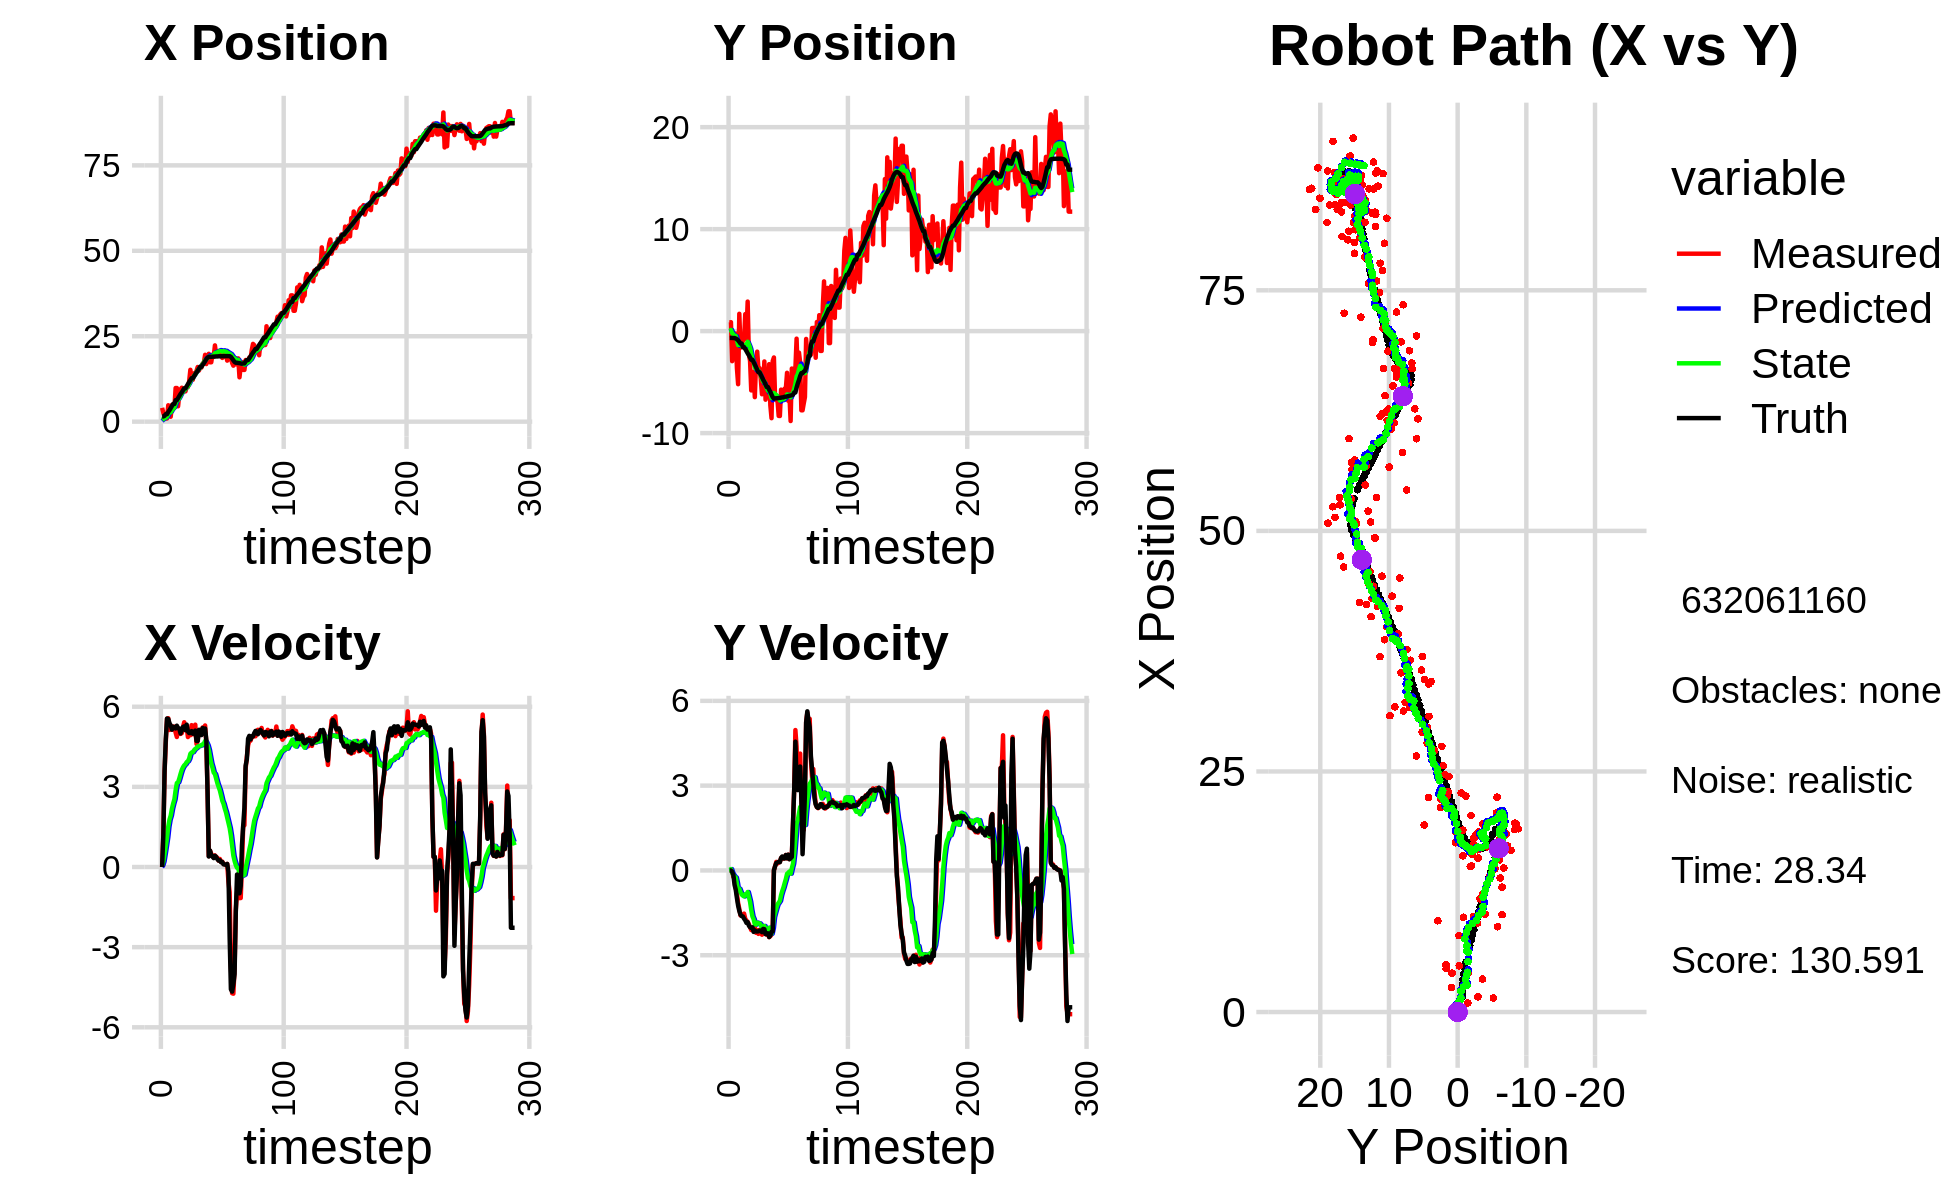

Source data for this figure (header and first rows):
2.652084231137594283e+00, -5.764506604284026503e-01, 0.000000000000000000e+00, -0.000000000000000000e+00, 0.000000000000000000e+00, 0.000000000000000000e+00, 0.000000000000000000e+00, 0.000000000000000000e+00, 1.900083795120251495e-01, -5.044184626217226852e-02, 0.000000000000000000e+00, 0.000000000000000000e+00, 1.534918069616639791e+00, -6.679646367568353726e-01, 0.000000000000000000e+00, 0.000000000000000000e+00, 0.000000000000000000e+00, 7.155940402299165726e-04
4.045768022637764361e+00, 8.260325794100911168e-01, 0.000000000000000000e+00, -0.000000000000000000e+00, 1.900083795120251495e-01, -5.044184626217226852e-02, 0.000000000000000000e+00, 0.000000000000000000e+00, 5.279071624175974975e-01, 2.752920287980505087e-02, 6.064208347857759362e-02, 2.149415718637952971e-02, 1.534918069616639791e+00, -6.679646367568353726e-01, 0.000000000000000000e+00, 0.000000000000000000e+00, 0.000000000000000000e+00, 2.983031154144555330e-04
2.564050674677952557e+00, 8.746728408206615457e-01, 1.216999903175807862e+00, -5.042221937314309878e-04, 5.339713707654553110e-01, 2.967861859844300385e-02, 6.064208347857759362e-02, 2.149415718637952971e-02, 7.765342977480347297e-01, 1.068385333714915592e-01, 2.091481884987990147e-01, 4.740929484821734818e-02, 1.538210153441797123e+00, -6.679647467489794321e-01, 1.199999999999999956e+00, 0.000000000000000000e+00, 1.200000047683715820e+00, 4.143156984355300665e-04
1.587081909164830273e+00, -2.947517793034774680e+00, 3.547860407576242103e+00, -3.148362454973973462e-02, 7.974491165979146201e-01, 1.115794628563132884e-01, 2.091481884987990147e-01, 4.740929484821734818e-02, 1.007301620658754615e+00, -1.843243520098116484e-01, 4.903448222304591098e-01, -8.442221008716843667e-02, 1.725950479130071491e+00, -6.685282403852994548e-01, 3.600000000000000089e+00, -4.599999999999999922e-02, 3.599999904632568359e+00, 8.873742073774337769e-03
9.316593409790089320e-01, -1.466669491976882345e+00, 4.668545197665872060e+00, -2.257426419680806373e-01, 1.056336102881800576e+00, -1.927665730185284809e-01, 4.903448222304591098e-01, -8.442221008716843667e-02, 1.205359649898862351e+00, -3.245048414146547988e-01, 7.847928112015986057e-01, -1.558729187479507838e-01, 2.201532601835616276e+00, -6.800090586337113052e-01, 4.798000000000000043e+00, -1.499999999999999944e-01, 4.800000190734863281e+00, 4.831632599234580994e-02
9.316593409790089320e-01, -1.466669491976882345e+00, 5.549516343622262760e+00, -2.683410844304719989e-01, 1.283838931019022134e+00, -3.400921332894498716e-01, 7.847928112015986057e-01, -1.558729187479507838e-01, 1.434672867446903810e+00, -4.579044727648082236e-01, 1.092535026692343925e+00, -2.189186994420607157e-01, 2.201532601835616276e+00, -6.800090586337113052e-01, 5.557999999999999829e+00, -5.060000000000000053e-01, 5.580999851226806641e+00, 4.831632599234580994e-02
4.799985885743195624e+00, -2.407714589512256753e-01, 5.570163648453716476e+00, -6.239408171121425539e-01, 1.543926370116138092e+00, -4.797963427090142785e-01, 1.092535026692343925e+00, -2.189186994420607157e-01, 2.169541368892811128e+00, -4.772183374835508030e-01, 1.509055042993495022e+00, -2.519530590559249106e-01, 2.846380472345998669e+00, -7.283288999882547854e-01, 5.540000000000000036e+00, -6.780000000000000471e-01, 5.580999851226806641e+00, 1.115498095750808716e-01
3.419555444498865615e+00, -3.624215231486259903e+00, 5.128423104334787652e+00, -8.352804879953982242e-01, 2.320446873192160808e+00, -5.024136433891432940e-01, 1.509055042993495022e+00, -2.519530590559249106e-01, 2.622377977168796725e+00, -8.494686679976732879e-01, 1.774095259693512228e+00, -4.584391370239212504e-01, 3.369879007187818853e+00, -7.975996593321919015e-01, 5.384999999999999787e+00, -9.779999999999999805e-01, 5.473000049591064453e+00, 1.614550650119781494e-01
1.452452420806591871e+00, -5.205972062126920541e+00, 5.283480144430182435e+00, -1.153820385022074957e+00, 2.799787503138147837e+00, -8.953125817000654463e-01, 1.774095259693512228e+00, -4.584391370239212504e-01, 2.761263708353874247e+00, -1.370986469826224186e+00, 1.926410429340658093e+00, -7.320833819675550691e-01, 3.983984231464279269e+00, -9.118198018155020401e-01, 5.299999999999999822e+00, -1.245000000000000107e+00, 5.443999767303466797e+00, 2.150070965290069580e-01
4.903354674660176826e+00, 1.696846916519991533e+00, 5.139298546712947058e+00, -1.359215319779298881e+00, 2.953904751287939945e+00, -1.444194808022979615e+00, 1.926410429340658093e+00, -7.320833819675550691e-01, 3.355435389466415064e+00, -1.156596926341832532e+00, 2.185529332706072303e+00, -6.481668273925254020e-01, 4.591264963279120259e+00, -1.056572721811748661e+00, 5.142000000000000348e+00, -1.431999999999999940e+00, 5.337999820709228516e+00, 2.585549950599670410e-01
4.093902468631767100e+00, -1.593215601287293337e+00, 5.255898410518796027e+00, -1.592983687808242621e+00, 3.573988322737022383e+00, -1.221413609081084983e+00, 2.185529332706072303e+00, -6.481668273925254020e-01, 3.771287263601803108e+00, -1.309467655106173689e+00, 2.375030759847437611e+00, -7.608004916485991975e-01, 5.183309793244728070e+00, -1.223344848791808825e+00, 5.251000000000000334e+00, -1.566000000000000059e+00, 5.480000019073486328e+00, 2.942846119403839111e-01
4.093902468631767100e+00, -1.593215601287293337e+00, 5.253027132603137694e+00, -1.592113446695200274e+00, 4.008790339586546736e+00, -1.385547704271033576e+00, 2.375030759847437611e+00, -7.608004916485991975e-01, 4.136915020099979579e+00, -1.450725994132910923e+00, 2.533118669924344424e+00, -8.536133330800774743e-01, 5.183309793244728070e+00, -1.223344848791808825e+00, 5.235999999999999766e+00, -1.616000000000000103e+00, 5.480000019073486328e+00, 2.942846119403839111e-01
9.849751233558700747e+00, -8.393267255581493558e-01, 5.029790096652867248e+00, -1.579618262131562867e+00, 4.390226887092413932e+00, -1.536087327440918582e+00, 2.533118669924344424e+00, -8.536133330800774743e-01, 5.245392190209163807e+00, -1.502781576437474786e+00, 2.874518421600861018e+00, -8.927383561597952433e-01, 6.290811776759637652e+00, -1.566208170338803995e+00, 5.187000000000000277e+00, -1.629000000000000004e+00, 5.435999870300292969e+00, 3.042986392974853516e-01
9.849751233558700747e+00, -8.393267255581493558e-01, 4.866646289278897974e+00, -1.528382538069620322e+00, 5.532844032369250264e+00, -1.592055412053454244e+00, 2.874518421600861018e+00, -8.927383561597952433e-01, 6.209072106925534129e+00, -1.548121941875956642e+00, 3.142447362444440007e+00, -9.199691918942961566e-01, 6.290811776759637652e+00, -1.566208170338803995e+00, 5.290000000000000036e+00, -1.707000000000000073e+00, 5.559000015258789062e+00, 3.042986392974853516e-01
4.509377718086032161e+00, 1.665527476486449165e+00, 5.168238327418291256e+00, -1.713866815244699193e+00, 6.523316843169977730e+00, -1.640118861065386291e+00, 3.142447362444440007e+00, -9.199691918942961566e-01, 6.324512521508503404e+00, -1.341916957849479175e+00, 3.169634766674858550e+00, -8.418162004132980769e-01, 6.891988992911692868e+00, -1.759345874933548659e+00, 5.195999999999999730e+00, -1.766999999999999904e+00, 5.487999916076660156e+00, 3.202035129070281982e-01
7.938604742004216952e+00, -2.214294542847748681e-01, 5.085240864236892477e+00, -1.774633212093112755e+00, 6.641475998175989659e+00, -1.426098577890809072e+00, 3.169634766674858550e+00, -8.418162004132980769e-01, 6.895778475611415104e+00, -1.351099359053783422e+00, 3.315288912206987959e+00, -8.765614229932976453e-01, 7.491621256077767299e+00, -1.962504015257109824e+00, 5.187000000000000277e+00, -1.856999999999999984e+00, 5.510000228881835938e+00, 3.357633650302886963e-01
9.483934641153858536e+00, 2.895406497886490627e+00, 4.982135111024592611e+00, -1.822457932071078979e+00, 7.227307366832113722e+00, -1.438755501353113253e+00, 3.315288912206987959e+00, -8.765614229932976453e-01, 7.604132855312576211e+00, -1.042398789314156193e+00, 3.483333102560348671e+00, -7.643667031912436682e-01, 8.087370157173799257e+00, -2.174836384218164831e+00, 5.000000000000000000e+00, -1.828000000000000069e+00, 5.323999881744384766e+00, 3.506793677806854248e-01
9.934076190064905276e+00, -2.300753759022499345e+00, 5.010334422237806784e+00, -1.895783908731943246e+00, 7.952466165568610634e+00, -1.118835459633280571e+00, 3.483333102560348671e+00, -7.643667031912436682e-01, 8.285479882293016018e+00, -1.299666727638375097e+00, 3.633151643446760115e+00, -9.312951418754339405e-01, 8.564501046693999697e+00, -2.351699815512500180e+00, 5.133000000000000007e+00, -1.951000000000000068e+00, 5.491000175476074219e+00, 3.617260456085205078e-01
9.244189538114225613e+00, -2.899552570234897875e+00, 5.243952966732288168e+00, -2.007281672400928585e+00, 8.648795046637692607e+00, -1.392796241825918546e+00, 3.633151643446760115e+00, -9.312951418754339405e-01, 8.793148542613320018e+00, -1.604136315425635839e+00, 3.734716328793148410e+00, -1.108078745805293419e+00, 9.156168221695471843e+00, -2.577166782487501973e+00, 5.241999999999999993e+00, -2.008999999999999897e+00, 5.613999843597412109e+00, 3.655742108821868896e-01
8.864933669334938315e+00, -5.812684999623328075e+00, 5.418869128439176563e+00, -2.109521991903091198e+00, 9.166620175492635525e+00, -1.714944190006165270e+00, 3.734716328793148410e+00, -1.108078745805293419e+00, 9.189590834733305513e+00, -2.189034345137458093e+00, 3.806057003480308953e+00, -1.400103571212828690e+00, 9.759573221462538584e+00, -2.809663520791564562e+00, 5.264000000000000234e+00, -2.037999999999999812e+00, 5.644999980926513672e+00, 3.712413311004638672e-01
8.864933669334938315e+00, -5.812684999623328075e+00, 5.239016873357313919e+00, -2.039506961387335338e+00, 9.570196535081336719e+00, -2.329044702258741051e+00, 3.806057003480308953e+00, -1.400103571212828690e+00, 9.527604026117066027e+00, -2.721013227802939749e+00, 3.849837276148425858e+00, -1.627570416977752954e+00, 9.759573221462538584e+00, -2.809663520791564562e+00, 5.120000000000000107e+00, -2.012000000000000011e+00, 5.500999927520751953e+00, 3.712413311004638672e-01
1.016555209427763451e+01, -3.997845040559958374e+00, 5.243530857420127589e+00, -2.079967024561350630e+00, 9.912587753731909146e+00, -2.883770269500715244e+00, 3.849837276148425858e+00, -1.627570416977752954e+00, 1.000074622319156781e+01, -3.022077595610611844e+00, 3.926922938988208323e+00, -1.724587101746956730e+00, 1.035594391773929956e+01, -3.043316827784904532e+00, 5.328999999999999737e+00, -2.174999999999999822e+00, 5.755000114440917969e+00, 3.776349723339080811e-01
1.012212866556901858e+01, -6.474503265015435716e+00, 4.865088985369058427e+00, -2.015356790971653211e+00, 1.039343851709038802e+01, -3.194536305785307562e+00, 3.926922938988208323e+00, -1.724587101746956730e+00, 1.039170573644308426e+01, -3.547336410285637953e+00, 3.962358142009030804e+00, -1.908251200862452368e+00, 1.096067452410366982e+01, -3.287592874547921706e+00, 5.072000000000000064e+00, -2.120000000000000107e+00, 5.498000144958496094e+00, 3.927290737628936768e-01
1.177310804998488969e+01, -3.254102812015901680e+00, 5.139363825503735050e+00, -2.206487648660911738e+00, 1.078794155064398730e+01, -3.738161530371883146e+00, 3.962358142009030804e+00, -1.908251200862452368e+00, 1.096877377759741101e+01, -3.703913372787605240e+00, 4.055540793654578202e+00, -1.914545865826389415e+00, 1.154728722597288737e+01, -3.534904704488206484e+00, 5.014999999999999680e+00, -2.157999999999999918e+00, 5.460000038146972656e+00, 4.055332243442535400e-01
1.518024659142986721e+01, -2.014848218123521217e+00, 4.931786917712636331e+00, -2.114576950949705658e+00, 1.137432785696286963e+01, -3.895367959370244382e+00, 4.055540793654578202e+00, -1.914545865826389415e+00, 1.193322485285597701e+01, -3.712244924275510005e+00, 4.237905645252698861e+00, -1.845151351323282896e+00, 1.212474846857075406e+01, -3.783316360111663723e+00, 5.014999999999999680e+00, -2.158999999999999808e+00, 5.460000038146972656e+00, 4.050551950931549072e-01
1.226602581110363666e+01, -3.629768983294908935e+00, 5.309575813917447817e+00, -2.245802336992684722e+00, 1.235701541738124654e+01, -3.896760059407838206e+00, 4.237905645252698861e+00, -1.845151351323282896e+00, 1.238509514684691837e+01, -3.890200178415425203e+00, 4.286133299120489681e+00, -1.871738535324206643e+00, 1.271010422694831554e+01, -4.032620177544250062e+00, 5.086000000000000298e+00, -2.154999999999999805e+00, 5.524000167846679688e+00, 4.001517295837402344e-01
1.226602581110363666e+01, -3.629768983294908935e+00, 4.967884282240548899e+00, -2.101276358409017497e+00, 1.281370847675896663e+01, -4.077374031947845978e+00, 4.286133299120489681e+00, -1.871738535324206643e+00, 1.276390930802536161e+01, -4.043285749423726649e+00, 4.298766112232897285e+00, -1.873029103359589609e+00, 1.271010422694831554e+01, -4.032620177544250062e+00, 4.990999999999999659e+00, -2.126999999999999780e+00, 5.425000190734863281e+00, 4.001517295837402344e-01
1.416479986878350239e+01, -4.714694039763685396e+00, 5.082903429054546507e+00, -2.168125684517788976e+00, 1.319378591924865063e+01, -4.230588659759686010e+00, 4.298766112232897285e+00, -1.873029103359589609e+00, 1.335754822688666543e+01, -4.295829725123516241e+00, 4.372060601697098647e+00, -1.924819668081242163e+00, 1.328873276677972193e+01, -4.278473840336125100e+00, 4.998999999999999666e+00, -2.126999999999999780e+00, 5.433000087738037109e+00, 4.031849801540374756e-01
1.393098756645755820e+01, -6.191141949813674827e+00, 5.327712897168080275e+00, -2.274714674147009230e+00, 1.379475428705637441e+01, -4.488311691931640368e+00, 4.372060601697098647e+00, -1.924819668081242163e+00, 1.384971393152046382e+01, -4.681865055385980412e+00, 4.422879283266132333e+00, -2.039636632288188256e+00, 1.386231064809585334e+01, -4.522694335890268924e+00, 5.105000000000000426e+00, -2.185000000000000053e+00, 5.552999973297119141e+00, 4.035287201404571533e-01
1.488638204315433633e+01, -5.423576282089462630e+00, 4.605305779720414883e+00, -2.015412408586684911e+00, 1.429200185984707616e+01, -4.885828718614798838e+00, 4.422879283266132333e+00, -2.039636632288188256e+00, 1.438096516741420849e+01, -4.939917833149219284e+00, 4.453424642970966296e+00, -2.062708563422200214e+00, 1.444618630434102258e+01, -4.774060951169480482e+00, 4.719999999999999751e+00, -2.068999999999999950e+00, 5.153999805450439453e+00, 4.125181734561920166e-01
1.600298881502021686e+01, -2.975105868629912997e+00, 4.779527767530325377e+00, -2.111098842502864503e+00, 1.482630763171130539e+01, -5.146188689491439483e+00, 4.453424642970966296e+00, -2.062708563422200214e+00, 1.500109065567125732e+01, -4.925230882464289195e+00, 4.512188304790342386e+00, -1.964722290241316616e+00, 1.489651322361432761e+01, -4.971888289878415357e+00, 4.716000000000000192e+00, -2.080000000000000071e+00, 5.153999805450439453e+00, 4.159269928932189941e-01
1.496756500000518919e+01, -6.723281608566830769e+00, 5.065053211907491360e+00, -2.219490545378826063e+00, 1.545230948615029121e+01, -5.121703111488421278e+00, 4.512188304790342386e+00, -1.964722290241316616e+00, 1.540626472356528254e+01, -5.299866933528570634e+00, 4.520867214937218215e+00, -2.065436622048594018e+00, 1.548544907531137405e+01, -5.231499419373969673e+00, 5.134999999999999787e+00, -2.254999999999999893e+00, 5.607999801635742188e+00, 4.129952192306518555e-01
1.581689891225999389e+01, -6.105641888427963515e+00, 5.132677900994101705e+00, -2.276804777380752043e+00, 1.585835144505900374e+01, -5.506410595733430391e+00, 4.520867214937218215e+00, -2.065436622048594018e+00, 1.587572776973884459e+01, -5.579129754496935156e+00, 4.548604486532393132e+00, -2.114477707648515725e+00, 1.606168007831306355e+01, -5.484648929667592654e+00, 5.030000000000000249e+00, -2.222999999999999865e+00, 5.499000072479248047e+00, 4.175106287002563477e-01
1.581689891225999389e+01, -6.105641888427963515e+00, 4.967225811082486508e+00, -2.203411878779919508e+00, 1.633058821839208363e+01, -5.790577525261786818e+00, 4.548604486532393132e+00, -2.114477707648515725e+00, 1.627546954270365021e+01, -5.827652781086625211e+00, 4.549791296523602924e+00, -2.138089672629300164e+00, 1.606168007831306355e+01, -5.484648929667592654e+00, 4.937999999999999723e+00, -2.225000000000000089e+00, 5.415999889373779297e+00, 4.175106287002563477e-01
1.703019517646009362e+01, -3.242998109963215470e+00, 5.224508883781560975e+00, -2.360464710357476736e+00, 1.673044867235601174e+01, -6.041461748349555627e+00, 4.549791296523602924e+00, -2.138089672629300164e+00, 1.679729175088817072e+01, -5.765006703549200751e+00, 4.593014666075535324e+00, -2.027449449497883638e+00, 1.663375878283528664e+01, -5.740524993812599064e+00, 5.203000000000000291e+00, -2.357000000000000206e+00, 5.711999893188476562e+00, 4.243548214435577393e-01
1.725185668448480314e+01, -7.275018797971468665e+00, 5.138457980536347947e+00, -2.327472504293438771e+00, 1.725659321749572328e+01, -5.967751648498989425e+00, 4.593014666075535324e+00, -2.027449449497883638e+00, 1.727651791722774632e+01, -6.117982733987259891e+00, 4.618898202431293676e+00, -2.118668161566559238e+00, 1.712189698180903008e+01, -5.961484657415629052e+00, 5.136999999999999567e+00, -2.302000000000000046e+00, 5.629000186920166016e+00, 4.253057241439819336e-01
1.956448173496107046e+01, -8.539929852713546765e+00, 5.298065843328505053e+00, -2.267745014691999295e+00, 1.773840773747087596e+01, -6.329849550143915593e+00, 4.618898202431293676e+00, -2.118668161566559238e+00, 1.801612443582790135e+01, -6.565132437977365676e+00, 4.718220331914523058e+00, -2.237827780501318919e+00, 1.771574616423344040e+01, -6.227053389758199664e+00, 5.184000000000000163e+00, -2.172000000000000153e+00, 5.620999813079833984e+00, 4.044364988803863525e-01
1.686318910086007961e+01, -2.935532555989603498e+00, 4.641432492806750076e+00, -2.106303553408791274e+00, 1.848794646901935224e+01, -6.788915216027497479e+00, 4.718220331914523058e+00, -2.237827780501318919e+00, 1.826074752356469233e+01, -6.385391934109249767e+00, 4.655049276672214909e+00, -2.042634997761717752e+00, 1.831081414240308547e+01, -6.479488598127759680e+00, 4.754999999999999893e+00, -2.157000000000000028e+00, 5.221000194549560547e+00, 4.260133504867553711e-01
1.822454196227620571e+01, -2.585855231467573567e+00, 2.812995741334281874e+00, 4.873946149794344991e-03, 1.872625245123191462e+01, -6.589655433885421409e+00, 4.655049276672214909e+00, -2.042634997761717752e+00, 1.858752159019558192e+01, -6.070611784572296443e+00, 4.548726666612756375e+00, -1.652786294780709930e+00, 1.876434159232909593e+01, -6.620912300492748592e+00, 2.821000000000000174e+00, 6.000000000000000125e-03, 2.821000099182128906e+00, -1.732651493512094021e-03
1.986436313401788212e+01, -6.576390107430696297e+00, 4.062198843928285230e-01, 1.527789020123208052e-01, 1.904239425685685916e+01, -6.235890414050367703e+00, 4.548726666612756375e+00, -1.652786294780709930e+00, 1.899965808390405897e+01, -6.176668939361398714e+00, 4.381064024138464852e+00, -1.492165629713501973e+00, 1.895179390931134833e+01, -6.595563636483010583e+00, 3.940000000000000169e-01, 1.479999999999999927e-01, 4.210000038146972656e-01, -3.597338497638702393e-01
1.737874412507314759e+01, -6.785876022045116862e+00, 6.122292977282374205e-01, 3.027611689655791971e-01, 1.943776448631790643e+01, -6.325885502332749155e+00, 4.381064024138464852e+00, -1.492165629713501973e+00, 1.901140678159166697e+01, -6.279519568298690402e+00, 4.125767941046424525e+00, -1.338239839379848028e+00, 1.897765755637073326e+01, -6.584521994867577277e+00, 6.139999999999999902e-01, 2.650000000000000133e-01, 6.690000295639038086e-01, -4.592560231685638428e-01
1.737874412507314759e+01, -6.785876022045116862e+00, 4.956995188136460451e-01, 2.451345702150846684e-01, 1.942398357569630818e+01, -6.413343552236675293e+00, 4.125767941046424525e+00, -1.338239839379848028e+00, 1.900477048850606820e+01, -6.369020459278701196e+00, 3.877618817632313419e+00, -1.200883069058044317e+00, 1.897765755637073326e+01, -6.584521994867577277e+00, 4.540000000000000147e-01, 2.819999999999999729e-01, 5.339999794960021973e-01, -4.592560231685638428e-01
1.962375146099389056e+01, -8.314649568287592274e+00, 4.123447046136389238e-01, 2.792415451543475702e-01, 1.939253237026930066e+01, -6.489108766184505939e+00, 3.877618817632313419e+00, -1.200883069058044317e+00, 1.929380517837066833e+01, -6.599745069869842773e+00, 3.720696744280697743e+00, -1.142380178261528600e+00, 1.901589226722738246e+01, -6.562942253084366406e+00, 3.880000000000000115e-01, 3.069999999999999951e-01, 4.939999878406524658e-01, -5.952623486518859863e-01
1.896473710968589899e+01, -8.324458586175190078e+00, 3.545429974558903519e-01, 3.008725083501842534e-01, 1.966587485279873704e+01, -6.713983087695996055e+00, 3.720696744280697743e+00, -1.142380178261528600e+00, 1.944217875049302435e+01, -6.804406337435191965e+00, 3.534379744691668268e+00, -1.077310747958427628e+00, 1.904272103287880569e+01, -6.542959438068441713e+00, 3.330000000000000182e-01, 2.919999999999999818e-01, 4.420000016689300537e-01, -7.036927342414855957e-01
2.232101035087504215e+01, -5.741288886665350866e+00, 4.352309929455395188e-01, 4.401533876066875406e-01, 1.979561672496219060e+01, -6.912137412231034617e+00, 3.534379744691668268e+00, -1.077310747958427628e+00, 2.002741124441196874e+01, -6.712384396176807044e+00, 3.478937317893005421e+00, -8.733817746300263085e-01, 1.906182503675354312e+01, -6.525527701907324563e+00, 4.189999999999999836e-01, 4.410000000000000031e-01, 6.090000271797180176e-01, -7.910212278366088867e-01
1.967750835443711921e+01, -6.502284266831332538e+00, 3.857940456018073561e-01, 4.699222601718263115e-01, 2.037530497620127079e+01, -6.799722573639809475e+00, 3.478937317893005421e+00, -8.733817746300263085e-01, 2.016237070533422227e+01, -6.698969098980388281e+00, 3.305786098689873054e+00, -7.278243679621613227e-01, 1.908703064937673233e+01, -6.498039470710478049e+00, 3.770000000000000018e-01, 4.939999999999999947e-01, 6.209999918937683105e-01, -8.833964467048645020e-01
1.967750835443711921e+01, -6.502284266831332538e+00, 3.420114926248024045e-01, 4.165922606925639982e-01, 2.049294931520320873e+01, -6.771751535776604491e+00, 3.305786098689873054e+00, -7.278243679621613227e-01, 2.026865417543539394e+01, -6.684261548381580376e+00, 3.134506657655394601e+00, -6.030577463532067473e-01, 1.908703064937673233e+01, -6.498039470710478049e+00, 2.929999999999999827e-01, 4.279999999999999916e-01, 5.180000066757202148e-01, -8.833964467048645020e-01
2.067476057990380056e+01, -5.638710544344512243e+00, 2.392723653042196363e-01, 4.344706286509392168e-01, 2.058210484120093398e+01, -6.744567323016901206e+00, 3.134506657655394601e+00, -6.030577463532067473e-01, 2.048575727657288681e+01, -6.576562585560096430e+00, 2.999745843193274197e+00, -4.491805381831975308e-01, 1.913076424609769788e+01, -6.434920535753565929e+00, 2.399999999999999911e-01, 4.219999999999999862e-01, 4.860000014305114746e-01, -1.067399263381958008e+00
2.067476057990380056e+01, -5.638710544344512243e+00, 3.005376858504646975e-01, 5.457161638316748720e-01, 2.078573186089221281e+01, -6.621480639378416022e+00, 2.999745843193274197e+00, -4.491805381831975308e-01, 2.066866498696510135e+01, -6.468371962733821867e+00, 2.866887367541864684e+00, -3.052998994535174870e-01, 1.913076424609769788e+01, -6.434920535753565929e+00, 2.530000000000000027e-01, 5.450000000000000400e-01, 6.010000109672546387e-01, -1.067399263381958008e+00
1.931136526187804137e+01, -4.089323983743481605e+00, 1.905292602898319698e-01, 4.252700228177046515e-01, 2.095535372371928773e+01, -6.498901952679173810e+00, 2.866887367541864684e+00, -3.052998994535174870e-01, 2.062751911475209354e+01, -6.212722650646070655e+00, 2.679001866141807575e+00, -1.197839053834386380e-01, 1.914738488150158346e+01, -6.401951538358796157e+00, 1.779999999999999916e-01, 4.299999999999999933e-01, 4.650000035762786865e-01, -1.149590611457824707e+00
1.865887486891766756e+01, -6.832986847868023794e+00, 2.014040898516399614e-01, 5.566869871159516592e-01, 2.089541930136627457e+01, -6.224701041184414585e+00, 2.679001866141807575e+00, -1.197839053834386380e-01, 2.049327682458199718e+01, -6.251996644194552033e+00, 2.478910858234165460e+00, -8.235046488645771101e-02, 1.915999054857883621e+01, -6.371451603206064185e+00, 1.869999999999999996e-01, 5.580000000000000515e-01, 5.889999866485595703e-01, -1.223656535148620605e+00
2.070415794813059662e+01, -6.309249337602013341e+00, 1.158268732238204035e-01, 4.016318538201914534e-01, 2.074116791040541230e+01, -6.260231690683197847e+00, 2.478910858234165460e+00, -8.235046488645771101e-02, 2.064698469673529857e+01, -6.240007951508517614e+00, 2.364803750567014085e+00, -3.729684125954528529e-02, 1.917032647125429179e+01, -6.340265975732963355e+00, 1.000000000000000056e-01, 3.950000000000000178e-01, 4.070000052452087402e-01, -1.290024042129516602e+00
1.904871828871603157e+01, -8.816956506822201334e+00, 9.463237613935396308e-02, 4.235571989264650949e-01, 2.088346507179199918e+01, -6.243737635634472483e+00, 2.364803750567014085e+00, -3.729684125954528529e-02, 2.054461059684037139e+01, -6.484555551501348880e+00, 2.189321984715066893e+00, -1.139371530042661562e-01, 1.917651772468424198e+01, -6.316818938728108179e+00, 9.700000000000000289e-02, 4.319999999999999951e-01, 4.429999887943267822e-01, -1.350983500480651855e+00
1.953803536278642383e+01, -3.672747360266974237e+00, 7.776574577284106615e-02, 4.888532433206122518e-01, 2.076354279531187785e+01, -6.495949266801775757e+00, 2.189321984715066893e+00, -1.139371530042661562e-01, 2.051477203169318742e+01, -6.173864264019859327e+00, 2.043711559272746836e+00, 7.864182190644830595e-02, 1.918145966543311332e+01, -6.291628585764366122e+00, 7.599999999999999811e-02, 4.759999999999999787e-01, 4.830000102519989014e-01, -1.413040280342102051e+00
1.786455094823679346e+01, -6.055636973895874853e+00, 1.148740107101544755e-01, 1.669051493594639224e+00, 2.071914318762046037e+01, -6.166000081829214885e+00, 2.043711559272746836e+00, 7.864182190644830595e-02, 2.025236823008905773e+01, -6.071601833953568672e+00, 1.847185316275504974e+00, 2.395350017981037472e-01, 1.918774628665249438e+01, -6.238361106252296118e+00, 1.150000000000000050e-01, 1.679000000000000048e+00, 1.682999968528747559e+00, -1.502078771591186523e+00
1.826273345972644080e+01, -3.658269391964379835e+00, -5.457145583022802171e-01, 2.876695928402040803e+00, 2.043708676171660699e+01, -6.047648333773758544e+00, 1.847185316275504974e+00, 2.395350017981037472e-01, 2.004672589966018847e+01, -5.664002156362972329e+00, 1.653419288657276498e+00, 6.107150181283911294e-01, 1.918001389485354480e+01, -6.014281021164124219e+00, -1.749999999999999889e-01, 2.876999999999999780e+00, 2.882999897003173828e+00, -1.758270502090454102e+00
1.826273345972644080e+01, -3.658269391964379835e+00, -9.423268302339670166e-01, 4.967409636626378244e+00, 2.021206782852591743e+01, -5.602930654550132950e+00, 1.653419288657276498e+00, 6.107150181283911294e-01, 1.984512488835121857e+01, -5.175282898644935514e+00, 1.458212813763556603e+00, 1.129163946361803283e+00, 1.918001389485354480e+01, -6.014281021164124219e+00, -2.672000000000000153e+00, 4.557000000000000384e+00, 5.282999992370605469e+00, -1.758270502090454102e+00
1.889787591274478373e+01, -7.414157251789545988e-01, -3.693750116468286659e+00, 4.377921419605534048e+00, 1.999094616972757521e+01, -5.062366504008755541e+00, 1.458212813763556603e+00, 1.129163946361803283e+00, 1.964585800505033930e+01, -4.447957403405198740e+00, 1.172388850759044976e+00, 1.651598293867310607e+00, 1.896689057330510764e+01, -5.536124454694653529e+00, -4.576999999999999957e+00, 3.168000000000000149e+00, 5.565999984741210938e+00, -2.271634578704833984e+00
1.716838931993592610e+01, -4.346330092942734424e+00, -4.724746769516095846e+00, 2.929035529588952524e+00, 1.976309689012624204e+01, -4.282797574018467834e+00, 1.172388850759044976e+00, 1.651598293867310607e+00, 1.918262373282301070e+01, -4.222640429127909378e+00, 7.960433104670970872e-01, 1.773629606583452922e+00, 1.848593544946052347e+01, -5.129411445324000063e+00, -4.665000000000000036e+00, 2.842000000000000082e+00, 5.461999893188476562e+00, -2.586643934249877930e+00
1.638511967682066839e+01, -2.110364662351044363e+00, -4.742602446661035920e+00, 3.277643283443714139e+00, 1.926222806386972053e+01, -4.045277468469564042e+00, 7.960433104670970872e-01, 1.773629606583452922e+00, 1.865628300163794151e+01, -3.767576137231590128e+00, 4.264653534628221054e-01, 2.012393012429524841e+00, 1.795266175246398177e+01, -4.795458064584670943e+00, -4.387999999999999901e+00, 3.214999999999999858e+00, 5.439000129699707031e+00, -2.536860466003417969e+00
1.871522295465815233e+01, -3.061687574644388121e+00, -3.790290688937768770e+00, 4.134559203130182325e+00, 1.869892953698422389e+01, -3.566336835988637599e+00, 4.264653534628221054e-01, 2.012393012429524841e+00, 1.854223831120273758e+01, -3.403588051871587528e+00, 2.258730651351506802e-01, 2.243990507293418979e+00, 1.747712540595050967e+01, -4.405004964834432712e+00, -4.008000000000000007e+00, 3.677000000000000046e+00, 5.439000129699707031e+00, -2.312780141830444336e+00
... 228 more rows
